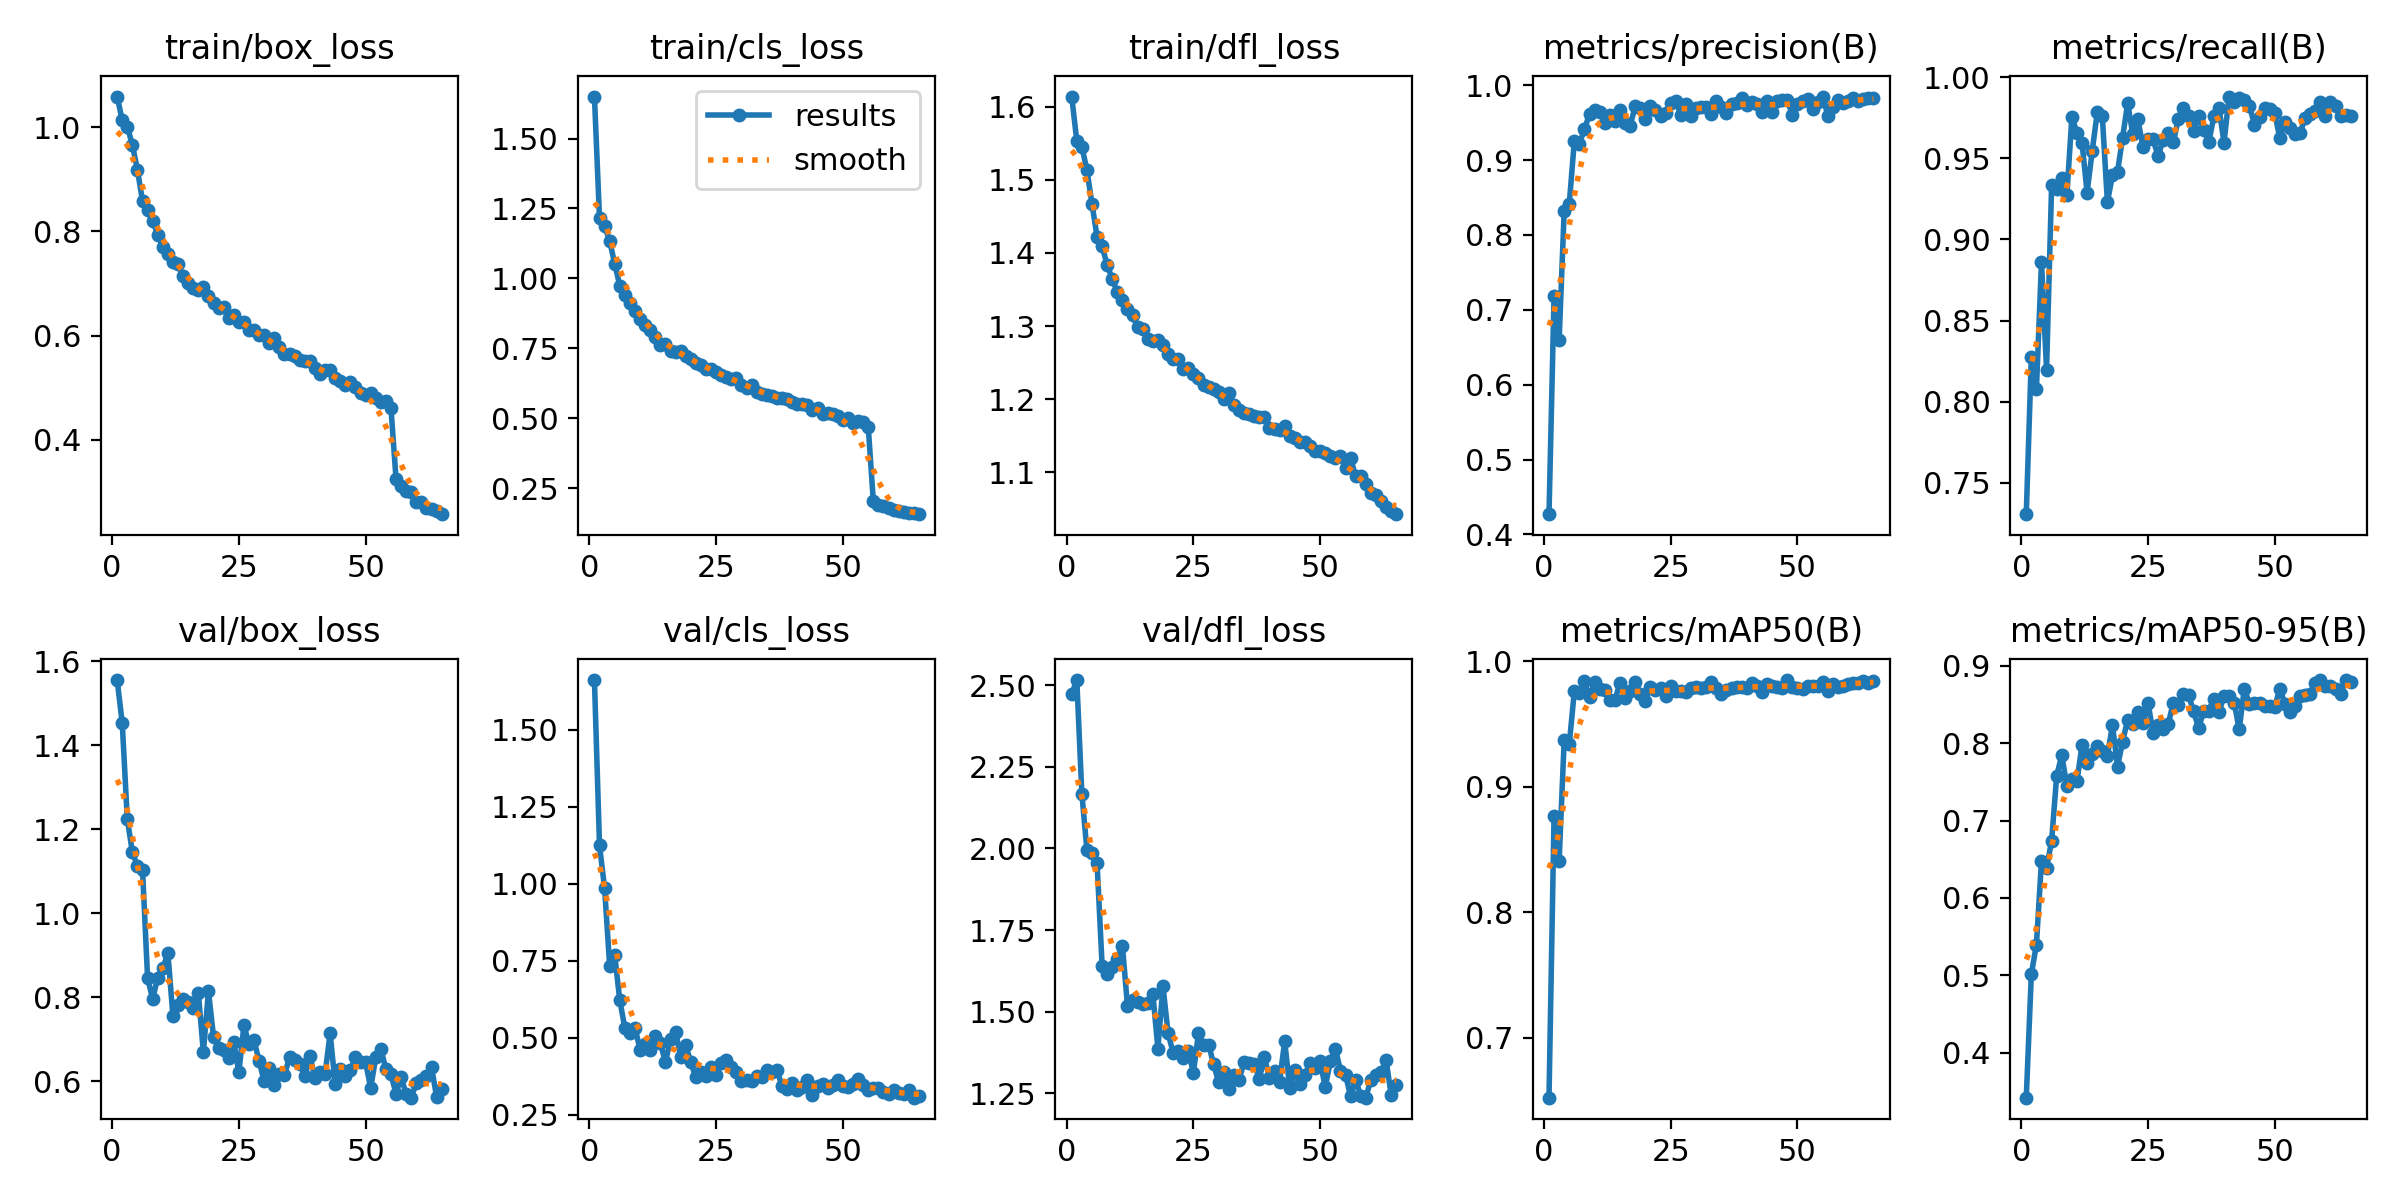

The table this chart was drawn from, first rows:
epoch, time, train/box_loss, train/cls_loss, train/dfl_loss, metrics/precision(B), metrics/recall(B), metrics/mAP50(B), metrics/mAP50-95(B), val/box_loss, val/cls_loss, val/dfl_loss, lr/pg0, lr/pg1, lr/pg2
1, 57.22, 1.059, 1.65, 1.614, 0.427, 0.7307, 0.6521, 0.3418, 1.555, 1.662, 2.473, 0.0004745, 0.0004745, 0.0004745
2, 107.6, 1.013, 1.216, 1.553, 0.7178, 0.8275, 0.8767, 0.5015, 1.453, 1.124, 2.515, 0.0009364, 0.0009364, 0.0009364
3, 156.3, 1.001, 1.188, 1.545, 0.6596, 0.8076, 0.8411, 0.5395, 1.224, 0.9856, 2.167, 0.001384, 0.001384, 0.001384
4, 207.2, 0.9657, 1.134, 1.513, 0.8325, 0.8861, 0.9373, 0.6475, 1.146, 0.7342, 1.994, 0.001364, 0.001364, 0.001364
5, 255.9, 0.918, 1.052, 1.467, 0.8415, 0.8197, 0.934, 0.6385, 1.111, 0.7668, 1.986, 0.001342, 0.001342, 0.001342
6, 305.2, 0.8581, 0.974, 1.422, 0.9257, 0.9333, 0.9762, 0.6738, 1.102, 0.6212, 1.954, 0.00132, 0.00132, 0.00132
7, 355.4, 0.8401, 0.94, 1.409, 0.9218, 0.931, 0.9747, 0.7578, 0.8455, 0.5311, 1.64, 0.001298, 0.001298, 0.001298
8, 403.4, 0.8199, 0.9121, 1.383, 0.9415, 0.9375, 0.9839, 0.7843, 0.7956, 0.5159, 1.616, 0.001277, 0.001277, 0.001277
9, 456.2, 0.7938, 0.8847, 1.364, 0.9617, 0.927, 0.9712, 0.745, 0.8464, 0.5325, 1.638, 0.001255, 0.001255, 0.001255
10, 503.1, 0.7708, 0.8548, 1.347, 0.9673, 0.9756, 0.9838, 0.7541, 0.8685, 0.4602, 1.661, 0.001233, 0.001233, 0.001233
11, 550.2, 0.7562, 0.8324, 1.336, 0.9642, 0.9654, 0.9778, 0.7505, 0.9051, 0.4791, 1.702, 0.001211, 0.001211, 0.001211
12, 599, 0.7413, 0.8158, 1.323, 0.9492, 0.9592, 0.9771, 0.7979, 0.7548, 0.4597, 1.518, 0.00119, 0.00119, 0.00119
13, 647.9, 0.7366, 0.7925, 1.315, 0.9598, 0.9289, 0.969, 0.7738, 0.7812, 0.5064, 1.535, 0.001168, 0.001168, 0.001168
14, 696.9, 0.7135, 0.7637, 1.298, 0.9517, 0.9543, 0.9688, 0.7862, 0.7966, 0.4823, 1.529, 0.001146, 0.001146, 0.001146
15, 746, 0.7017, 0.7658, 1.296, 0.9668, 0.9782, 0.983, 0.7968, 0.7882, 0.4202, 1.523, 0.001124, 0.001124, 0.001124
16, 795, 0.6906, 0.7422, 1.282, 0.9496, 0.9758, 0.9704, 0.7894, 0.7752, 0.4954, 1.528, 0.001103, 0.001103, 0.001103
17, 844.6, 0.687, 0.7381, 1.28, 0.9459, 0.9231, 0.9766, 0.7835, 0.8103, 0.5196, 1.555, 0.001081, 0.001081, 0.001081
18, 893.5, 0.6928, 0.7404, 1.281, 0.9716, 0.9394, 0.9838, 0.8233, 0.6686, 0.4361, 1.387, 0.001059, 0.001059, 0.001059
19, 942.4, 0.675, 0.722, 1.275, 0.9699, 0.9416, 0.9742, 0.7698, 0.8139, 0.4752, 1.578, 0.001037, 0.001037, 0.001037
20, 991.2, 0.6626, 0.7127, 1.261, 0.9544, 0.9627, 0.9679, 0.8019, 0.7059, 0.4194, 1.434, 0.001015, 0.001015, 0.001015
21, 1040, 0.6532, 0.6996, 1.256, 0.9718, 0.984, 0.9798, 0.8305, 0.6779, 0.3717, 1.375, 0.0009937, 0.0009937, 0.0009937
22, 1089, 0.6542, 0.6893, 1.255, 0.9666, 0.9649, 0.9773, 0.8251, 0.6729, 0.3886, 1.381, 0.0009719, 0.0009719, 0.0009719
23, 1138, 0.6335, 0.6755, 1.241, 0.9585, 0.9742, 0.9789, 0.8407, 0.6557, 0.3758, 1.36, 0.0009502, 0.0009502, 0.0009502
24, 1187, 0.6403, 0.6776, 1.243, 0.9624, 0.9572, 0.9723, 0.8266, 0.6921, 0.4061, 1.38, 0.0009284, 0.0009284, 0.0009284
25, 1235, 0.6269, 0.6641, 1.234, 0.9765, 0.9617, 0.9806, 0.8524, 0.6206, 0.3786, 1.313, 0.0009066, 0.0009066, 0.0009066
26, 1284, 0.6262, 0.6562, 1.229, 0.979, 0.9617, 0.9761, 0.8136, 0.7327, 0.4169, 1.435, 0.0008849, 0.0008849, 0.0008849
27, 1333, 0.6097, 0.6479, 1.219, 0.9608, 0.9514, 0.976, 0.8237, 0.6878, 0.4278, 1.397, 0.0008631, 0.0008631, 0.0008631
28, 1382, 0.6099, 0.6412, 1.217, 0.9752, 0.9613, 0.9752, 0.8182, 0.6966, 0.405, 1.4, 0.0008414, 0.0008414, 0.0008414
29, 1431, 0.6003, 0.6432, 1.214, 0.9586, 0.9654, 0.9786, 0.8249, 0.647, 0.3886, 1.339, 0.0008196, 0.0008196, 0.0008196
30, 1479, 0.6002, 0.6205, 1.21, 0.9699, 0.9597, 0.9796, 0.8524, 0.5993, 0.36, 1.284, 0.0007978, 0.0007978, 0.0007978
31, 1526, 0.5853, 0.6099, 1.201, 0.9713, 0.9744, 0.9784, 0.8488, 0.6313, 0.3638, 1.317, 0.0007761, 0.0007761, 0.0007761
32, 1572, 0.5944, 0.6198, 1.209, 0.9712, 0.9811, 0.9798, 0.8639, 0.5917, 0.359, 1.264, 0.0007543, 0.0007543, 0.0007543
33, 1623, 0.5773, 0.5945, 1.193, 0.9621, 0.9759, 0.9831, 0.862, 0.6178, 0.3753, 1.306, 0.0007325, 0.0007325, 0.0007325
34, 1670, 0.5642, 0.5878, 1.185, 0.9793, 0.9669, 0.9789, 0.8412, 0.6135, 0.3732, 1.291, 0.0007108, 0.0007108, 0.0007108
35, 1718, 0.5637, 0.5832, 1.181, 0.9715, 0.9758, 0.974, 0.8191, 0.6582, 0.3942, 1.347, 0.000689, 0.000689, 0.000689
36, 1766, 0.5613, 0.5802, 1.18, 0.9634, 0.9671, 0.9769, 0.8419, 0.6513, 0.3878, 1.343, 0.0006672, 0.0006672, 0.0006672
37, 1816, 0.553, 0.5744, 1.177, 0.9746, 0.9599, 0.9784, 0.8422, 0.6417, 0.3946, 1.339, 0.0006455, 0.0006455, 0.0006455
38, 1865, 0.5517, 0.5737, 1.176, 0.9762, 0.9758, 0.9794, 0.8575, 0.6117, 0.3417, 1.296, 0.0006237, 0.0006237, 0.0006237
39, 1913, 0.552, 0.5708, 1.176, 0.9833, 0.9812, 0.9798, 0.8407, 0.6606, 0.3331, 1.36, 0.0006019, 0.0006019, 0.0006019
40, 1962, 0.5375, 0.5582, 1.161, 0.9734, 0.9596, 0.9788, 0.8605, 0.6078, 0.3526, 1.298, 0.0005802, 0.0005802, 0.0005802
41, 2010, 0.5264, 0.5517, 1.159, 0.9778, 0.988, 0.9826, 0.8613, 0.6222, 0.3303, 1.318, 0.0005584, 0.0005584, 0.0005584
42, 2058, 0.5339, 0.552, 1.158, 0.9748, 0.9848, 0.9804, 0.8523, 0.6164, 0.3384, 1.287, 0.0005366, 0.0005366, 0.0005366
43, 2108, 0.5346, 0.548, 1.163, 0.9644, 0.9869, 0.9754, 0.8177, 0.7138, 0.3615, 1.41, 0.0005149, 0.0005149, 0.0005149
44, 2158, 0.5178, 0.5304, 1.15, 0.9791, 0.9858, 0.9818, 0.8705, 0.5924, 0.3125, 1.266, 0.0004931, 0.0004931, 0.0004931
45, 2208, 0.5132, 0.5366, 1.147, 0.9647, 0.9824, 0.98, 0.8512, 0.6296, 0.3436, 1.322, 0.0004713, 0.0004713, 0.0004713
46, 2257, 0.5052, 0.5175, 1.141, 0.9783, 0.9708, 0.9794, 0.852, 0.6124, 0.3486, 1.279, 0.0004496, 0.0004496, 0.0004496
47, 2307, 0.51, 0.5211, 1.142, 0.9805, 0.9757, 0.9788, 0.8521, 0.6262, 0.3359, 1.305, 0.0004278, 0.0004278, 0.0004278
48, 2355, 0.501, 0.5156, 1.136, 0.9805, 0.9808, 0.985, 0.848, 0.6577, 0.3474, 1.344, 0.0004061, 0.0004061, 0.0004061
49, 2402, 0.4891, 0.5069, 1.13, 0.9599, 0.9801, 0.9795, 0.8485, 0.6454, 0.3614, 1.328, 0.0003843, 0.0003843, 0.0003843
50, 2449, 0.4866, 0.4954, 1.129, 0.9753, 0.978, 0.9789, 0.8469, 0.6443, 0.3441, 1.349, 0.0003625, 0.0003625, 0.0003625
51, 2498, 0.4898, 0.5007, 1.127, 0.9795, 0.9624, 0.978, 0.8703, 0.5833, 0.3388, 1.269, 0.0003408, 0.0003408, 0.0003408
52, 2545, 0.48, 0.4845, 1.123, 0.9819, 0.9725, 0.9804, 0.8509, 0.6569, 0.3478, 1.349, 0.000319, 0.000319, 0.000319
53, 2593, 0.4721, 0.4896, 1.119, 0.9678, 0.9684, 0.9803, 0.8408, 0.6771, 0.3651, 1.387, 0.0002972, 0.0002972, 0.0002972
54, 2641, 0.4734, 0.4858, 1.122, 0.9778, 0.9649, 0.9803, 0.8485, 0.6278, 0.347, 1.32, 0.0002755, 0.0002755, 0.0002755
55, 2691, 0.4607, 0.4699, 1.106, 0.9849, 0.9655, 0.9836, 0.8609, 0.616, 0.3312, 1.307, 0.0002537, 0.0002537, 0.0002537
56, 2752, 0.3244, 0.2043, 1.119, 0.9592, 0.9748, 0.9765, 0.8628, 0.5699, 0.3377, 1.242, 0.0002319, 0.0002319, 0.0002319
57, 2801, 0.3103, 0.19, 1.095, 0.9704, 0.9772, 0.9815, 0.8638, 0.6098, 0.3363, 1.292, 0.0002102, 0.0002102, 0.0002102
58, 2848, 0.3025, 0.1859, 1.096, 0.9807, 0.9792, 0.9797, 0.8777, 0.5687, 0.3217, 1.242, 0.0001884, 0.0001884, 0.0001884
59, 2896, 0.299, 0.1813, 1.084, 0.9761, 0.9848, 0.9802, 0.8815, 0.5604, 0.3179, 1.237, 0.0001666, 0.0001666, 0.0001666
60, 2945, 0.2811, 0.1728, 1.072, 0.9792, 0.9763, 0.9822, 0.8738, 0.5959, 0.3293, 1.293, 0.0001449, 0.0001449, 0.0001449
... 5 more rows
